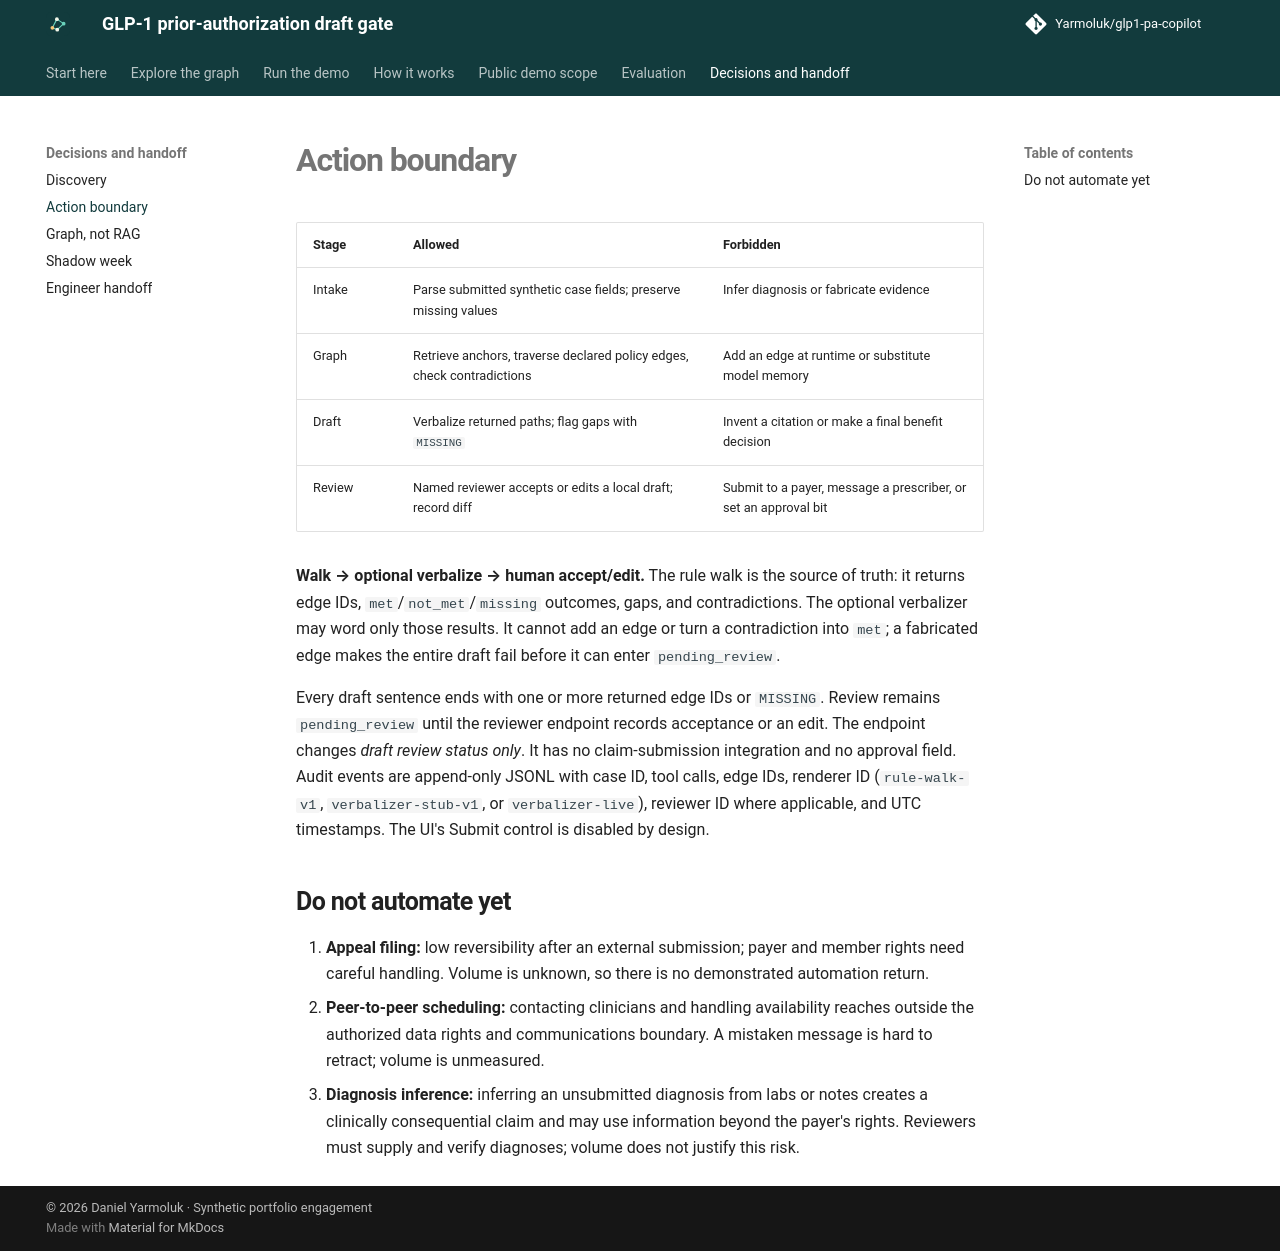

repository: Yarmoluk/glp1-pa-copilot · page: action-boundary/index.html · generator: mkdocs

# Action boundary

| Stage | Allowed | Forbidden |
|---|---|---|
| Intake | Parse submitted synthetic case fields; preserve missing values | Infer diagnosis or fabricate evidence |
| Graph | Retrieve anchors, traverse declared policy edges, check contradictions | Add an edge at runtime or substitute model memory |
| Draft | Verbalize returned paths; flag gaps with `MISSING` | Invent a citation or make a final benefit decision |
| Review | Named reviewer accepts or edits a local draft; record diff | Submit to a payer, message a prescriber, or set an approval bit |

**Walk → optional verbalize → human accept/edit.** The rule walk is the source of truth: it returns edge IDs, `met`/`not_met`/`missing` outcomes, gaps, and contradictions. The optional verbalizer may word only those results. It cannot add an edge or turn a contradiction into `met`; a fabricated edge makes the entire draft fail before it can enter `pending_review`.

Every draft sentence ends with one or more returned edge IDs or `MISSING`. Review remains `pending_review` until the reviewer endpoint records acceptance or an edit. The endpoint changes *draft review status only*. It has no claim-submission integration and no approval field. Audit events are append-only JSONL with case ID, tool calls, edge IDs, renderer ID (`rule-walk-v1`, `verbalizer-stub-v1`, or `verbalizer-live`), reviewer ID where applicable, and UTC timestamps. The UI's Submit control is disabled by design.

## Do not automate yet

1. **Appeal filing:** low reversibility after an external submission; payer and member rights need careful handling. Volume is unknown, so there is no demonstrated automation return.
2. **Peer-to-peer scheduling:** contacting clinicians and handling availability reaches outside the authorized data rights and communications boundary. A mistaken message is hard to retract; volume is unmeasured.
3. **Diagnosis inference:** inferring an unsubmitted diagnosis from labs or notes creates a clinically consequential claim and may use information beyond the payer's rights. Reviewers must supply and verify diagnoses; volume does not justify this risk.
